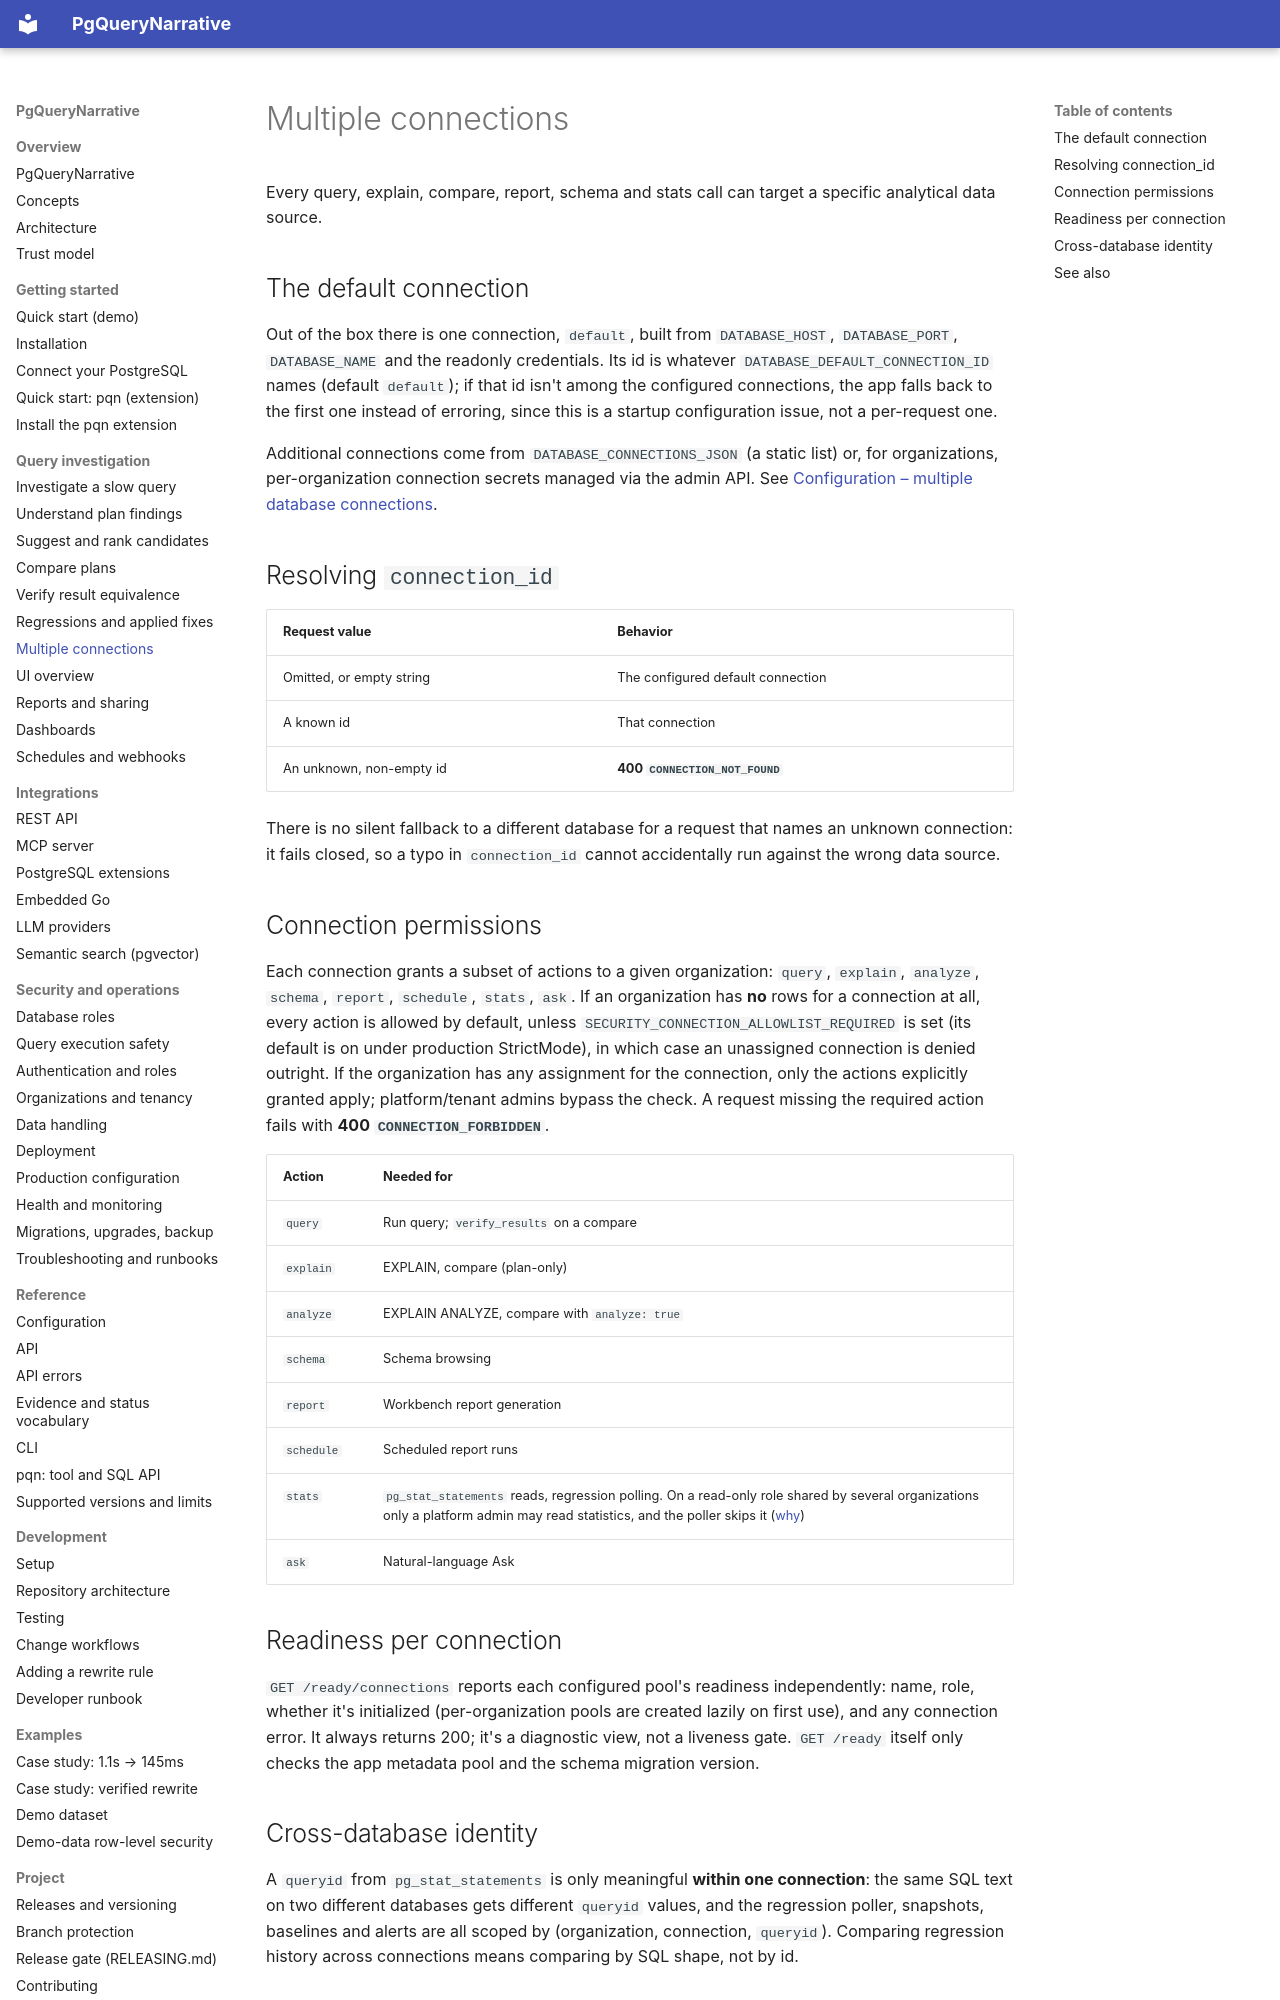

repository: pgquery-narrative/pgquerynarrative · page: workflows/connections/index.html · generator: mkdocs

# Multiple connections

Every query, explain, compare, report, schema and stats call can target a specific
analytical data source.

## The default connection

Out of the box there is one connection, `default`, built from `DATABASE_HOST`,
`DATABASE_PORT`, `DATABASE_NAME` and the readonly credentials. Its id is whatever
`DATABASE_DEFAULT_CONNECTION_ID` names (default `default`); if that id isn't among
the configured connections, the app falls back to the first one instead of erroring,
since this is a startup configuration issue, not a per-request one.

Additional connections come from `DATABASE_CONNECTIONS_JSON` (a static list) or, for
organizations, per-organization connection secrets managed via the admin API. See
[Configuration – multiple database connections](../reference/configuration.md#multiple-database-connections).

## Resolving `connection_id`

| Request value | Behavior |
|---|---|
| Omitted, or empty string | The configured default connection |
| A known id | That connection |
| An unknown, non-empty id | **400 `CONNECTION_NOT_FOUND`** |

There is no silent fallback to a different database for a request that names an
unknown connection: it fails closed, so a typo in `connection_id` cannot
accidentally run against the wrong data source.

## Connection permissions

Each connection grants a subset of actions to a given organization: `query`,
`explain`, `analyze`, `schema`, `report`, `schedule`, `stats`, `ask`. If an
organization has **no** rows for a connection at all, every action is allowed by
default, unless `SECURITY_CONNECTION_ALLOWLIST_REQUIRED` is set (its default is on
under production StrictMode), in which case an unassigned connection is denied
outright. If the organization has any assignment for the connection, only the
actions explicitly granted apply; platform/tenant admins bypass the check. A request
missing the required action fails with **400 `CONNECTION_FORBIDDEN`**.

| Action | Needed for |
|---|---|
| `query` | Run query; `verify_results` on a compare |
| `explain` | EXPLAIN, compare (plan-only) |
| `analyze` | EXPLAIN ANALYZE, compare with `analyze: true` |
| `schema` | Schema browsing |
| `report` | Workbench report generation |
| `schedule` | Scheduled report runs |
| `stats` | `pg_stat_statements` reads, regression polling. On a read-only role shared by several organizations only a platform admin may read statistics, and the poller skips it ([why](../security/tenancy.md#analytical-database-separation)) |
| `ask` | Natural-language Ask |

## Readiness per connection

`GET /ready/connections` reports each configured pool's readiness independently:
name, role, whether it's initialized (per-organization pools are created lazily on
first use), and any connection error. It always returns 200; it's a diagnostic view,
not a liveness gate. `GET /ready` itself only checks the app metadata pool and the
schema migration version.
